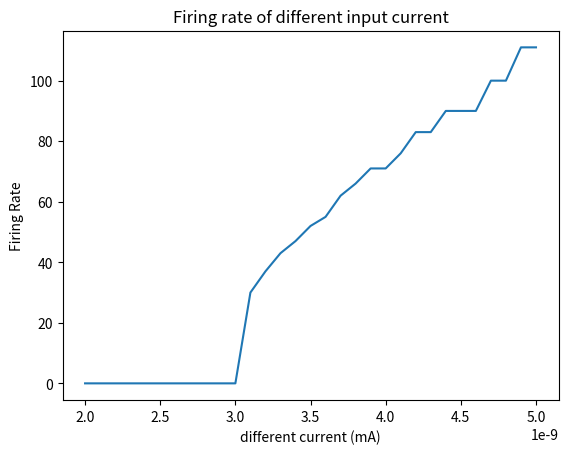

Write Python code to recreate this figure.
import matplotlib.pyplot as plt
import math
import numpy as np
t0 = 0
t1 = 1000
V0 = -70
tau = 10
El = -70
Vr = -70
Vt = -40
Rm = math.pow(10, 10)
dt = 1

def dV(V,Ie):
   return (El-V+Rm*Ie)/tau

def euler(dV,t0,t1,V0,Vt,Vr,dt,Ie):
    ts = [t0]
    Vs = [V0]
    i = 0
    while ts[-1] <= t1:
        if Vs[-1] <= Vt:
            V = Vs[-1] + dV(Vs[-1],Ie)*dt
            ts.append(ts[-1] + dt)
            Vs.append(V)
        else:
            Vs[-1] = Vr
            i+=1
    spike = i
    return spike

I = np.linspace(2.0,5.0,31) * math.pow(10, -9)
spikes = []
for Ie in I:
    spike = euler(dV,t0,t1,V0,Vt,Vr,dt,Ie)
    spikes.append(spike)

plt.plot(I, spikes)
plt.xlabel("different current (mA)")
plt.ylabel("Firing Rate")
plt.title("Firing rate of different input current")
plt.savefig('Q3_3')
plt.show()
